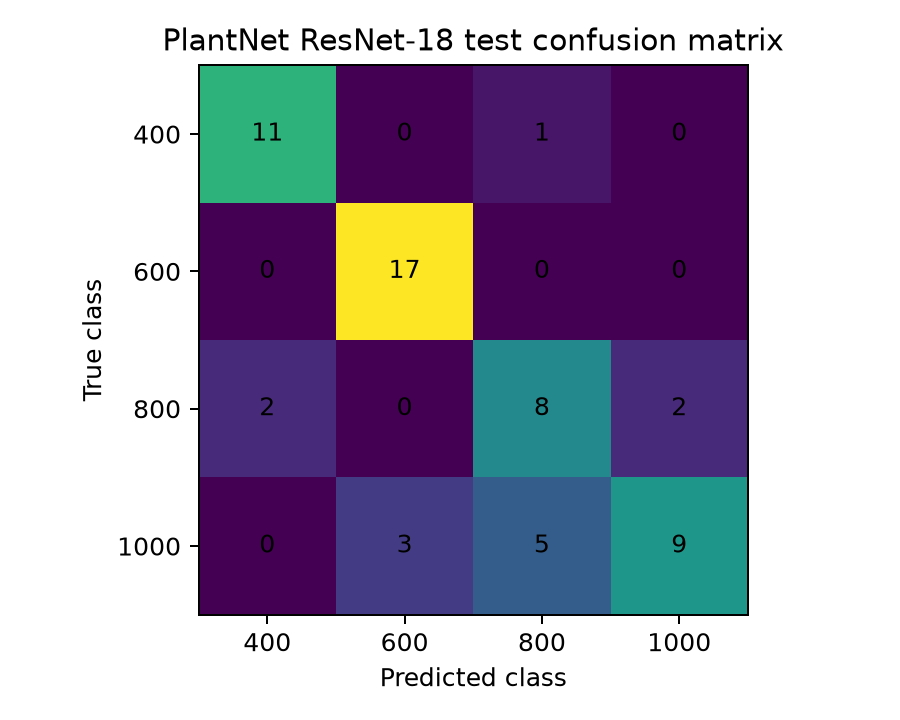

Data behind this chart, as committed beside it:
, 400, 600, 800, 1000
400, 11, 0, 1, 0
600, 0, 17, 0, 0
800, 2, 0, 8, 2
1000, 0, 3, 5, 9
